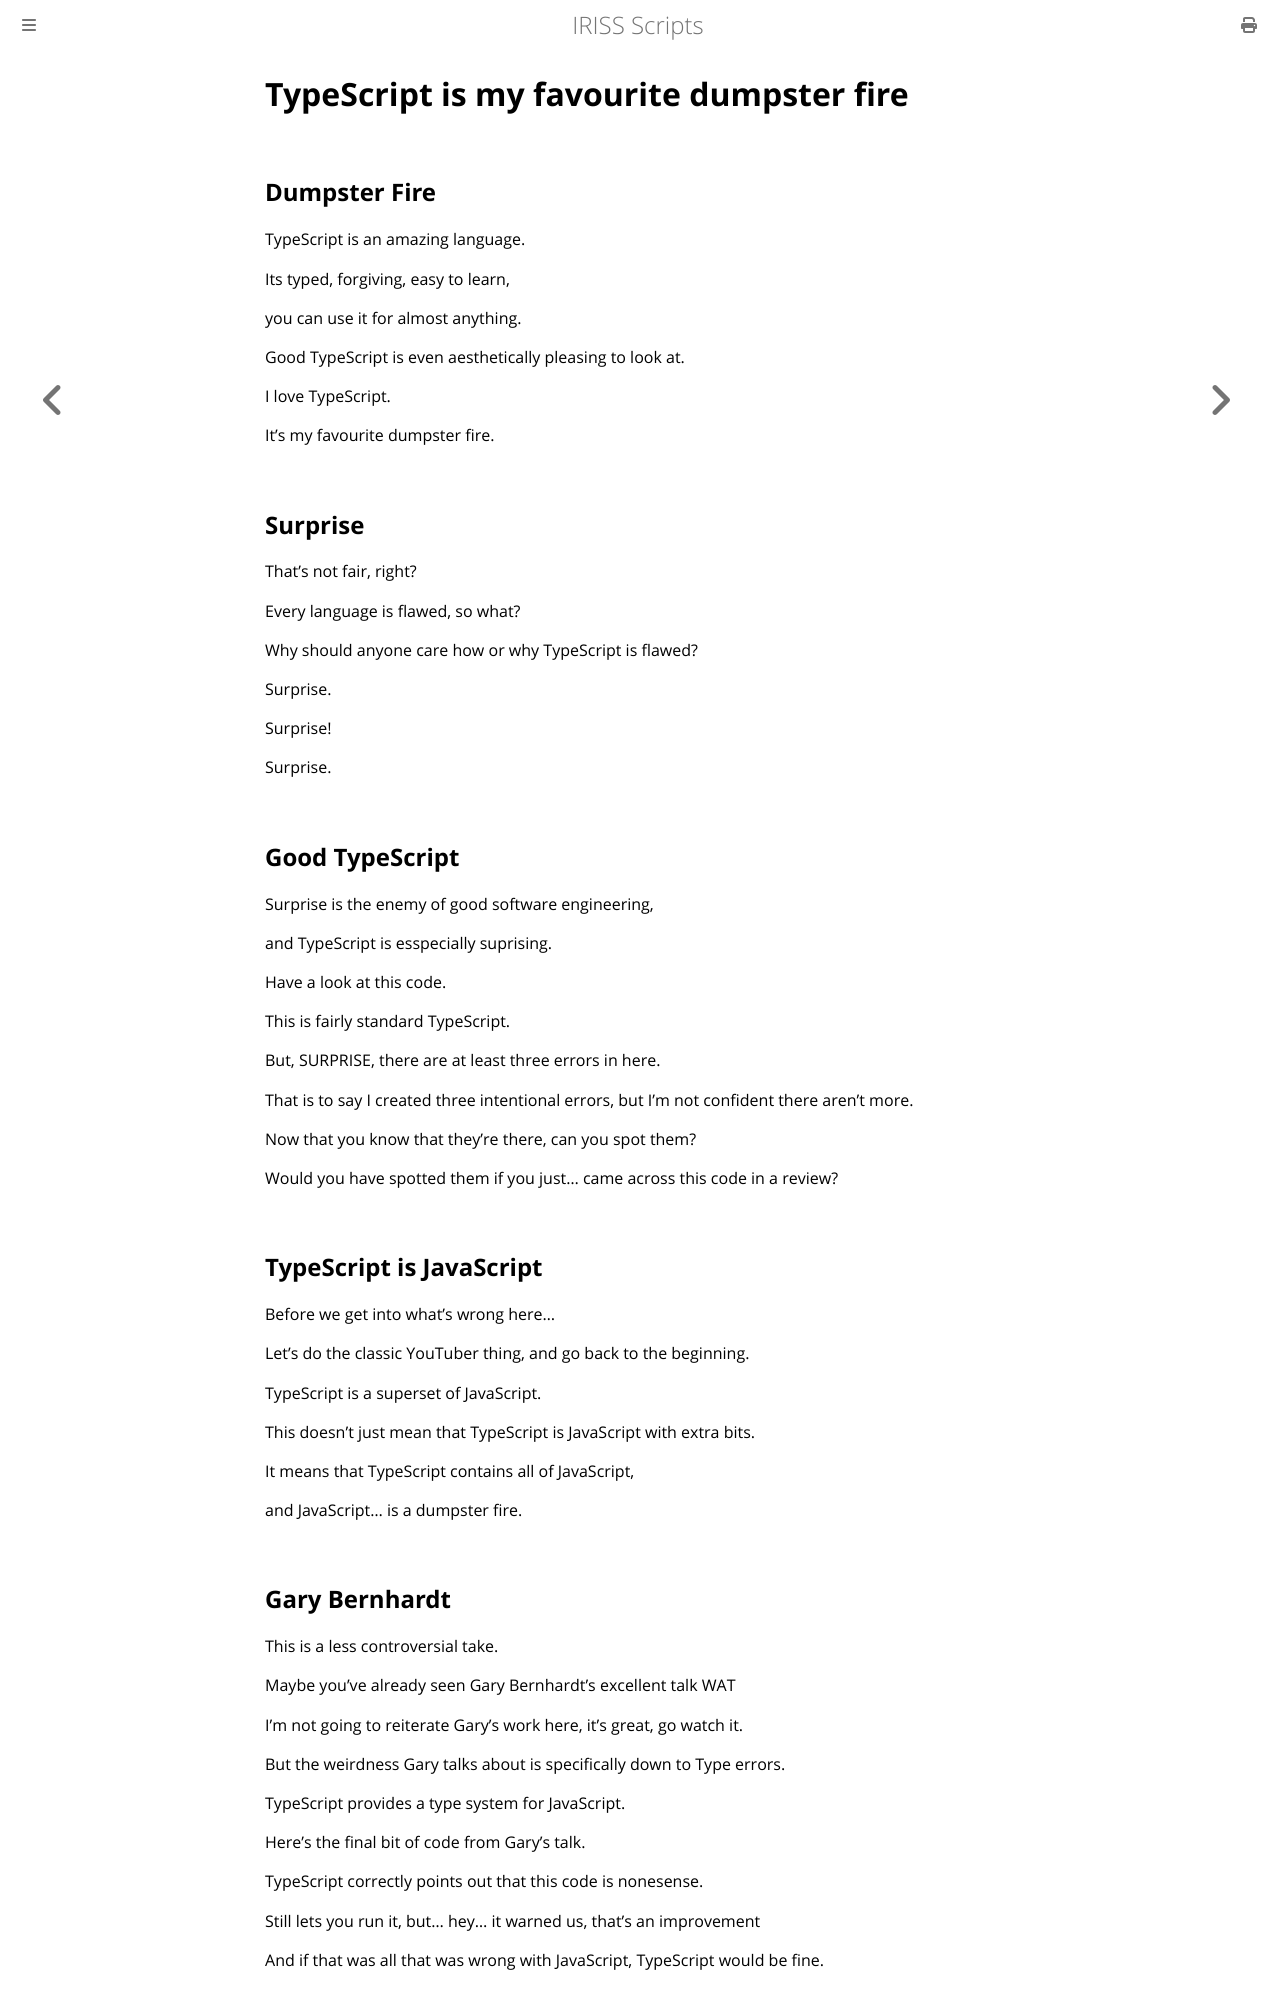

repository: Fios-Quest/YouTube-Scripts · page: fun/favourite-dumpster-fire.html · generator: mdbook

# TypeScript is my favourite dumpster fire

## Dumpster Fire

TypeScript is an amazing language.

Its typed, forgiving, easy to learn,

you can use it for almost anything.

Good TypeScript is even aesthetically pleasing to look at.

I love TypeScript.

It's my favourite dumpster fire.

## Surprise

That's not fair, right?

Every language is flawed, so what?

Why should anyone care how or why TypeScript is flawed?

Surprise.

Surprise!

Surprise.

## Good TypeScript

Surprise is the enemy of good software engineering, 

and TypeScript is esspecially suprising.

Have a look at this code.

This is fairly standard TypeScript.

But, SURPRISE, there are at least three errors in here.

That is to say I created three intentional errors, but I'm not confident there aren't more.

Now that you know that they're there, can you spot them?

Would you have spotted them if you just... came across this code in a review?

## TypeScript is JavaScript

Before we get into what's wrong here...

Let's do the classic YouTuber thing, and go back to the beginning.

TypeScript is a superset of JavaScript.

This doesn't just mean that TypeScript is JavaScript with extra bits.

It means that TypeScript contains all of JavaScript, 

and JavaScript... is a dumpster fire.

## Gary Bernhardt

This is a less controversial take.

Maybe you've already seen Gary Bernhardt's excellent talk WAT

I'm not going to reiterate Gary's work here, it's great, go watch it.

But the weirdness Gary talks about is specifically down to Type errors.

TypeScript provides a type system for JavaScript.

Here's the final bit of code from Gary's talk.

TypeScript correctly points out that this code is nonesense.

Still lets you run it, but... hey... it warned us, that's an improvement

And if that was all that was wrong with JavaScript, TypeScript would be fine.
